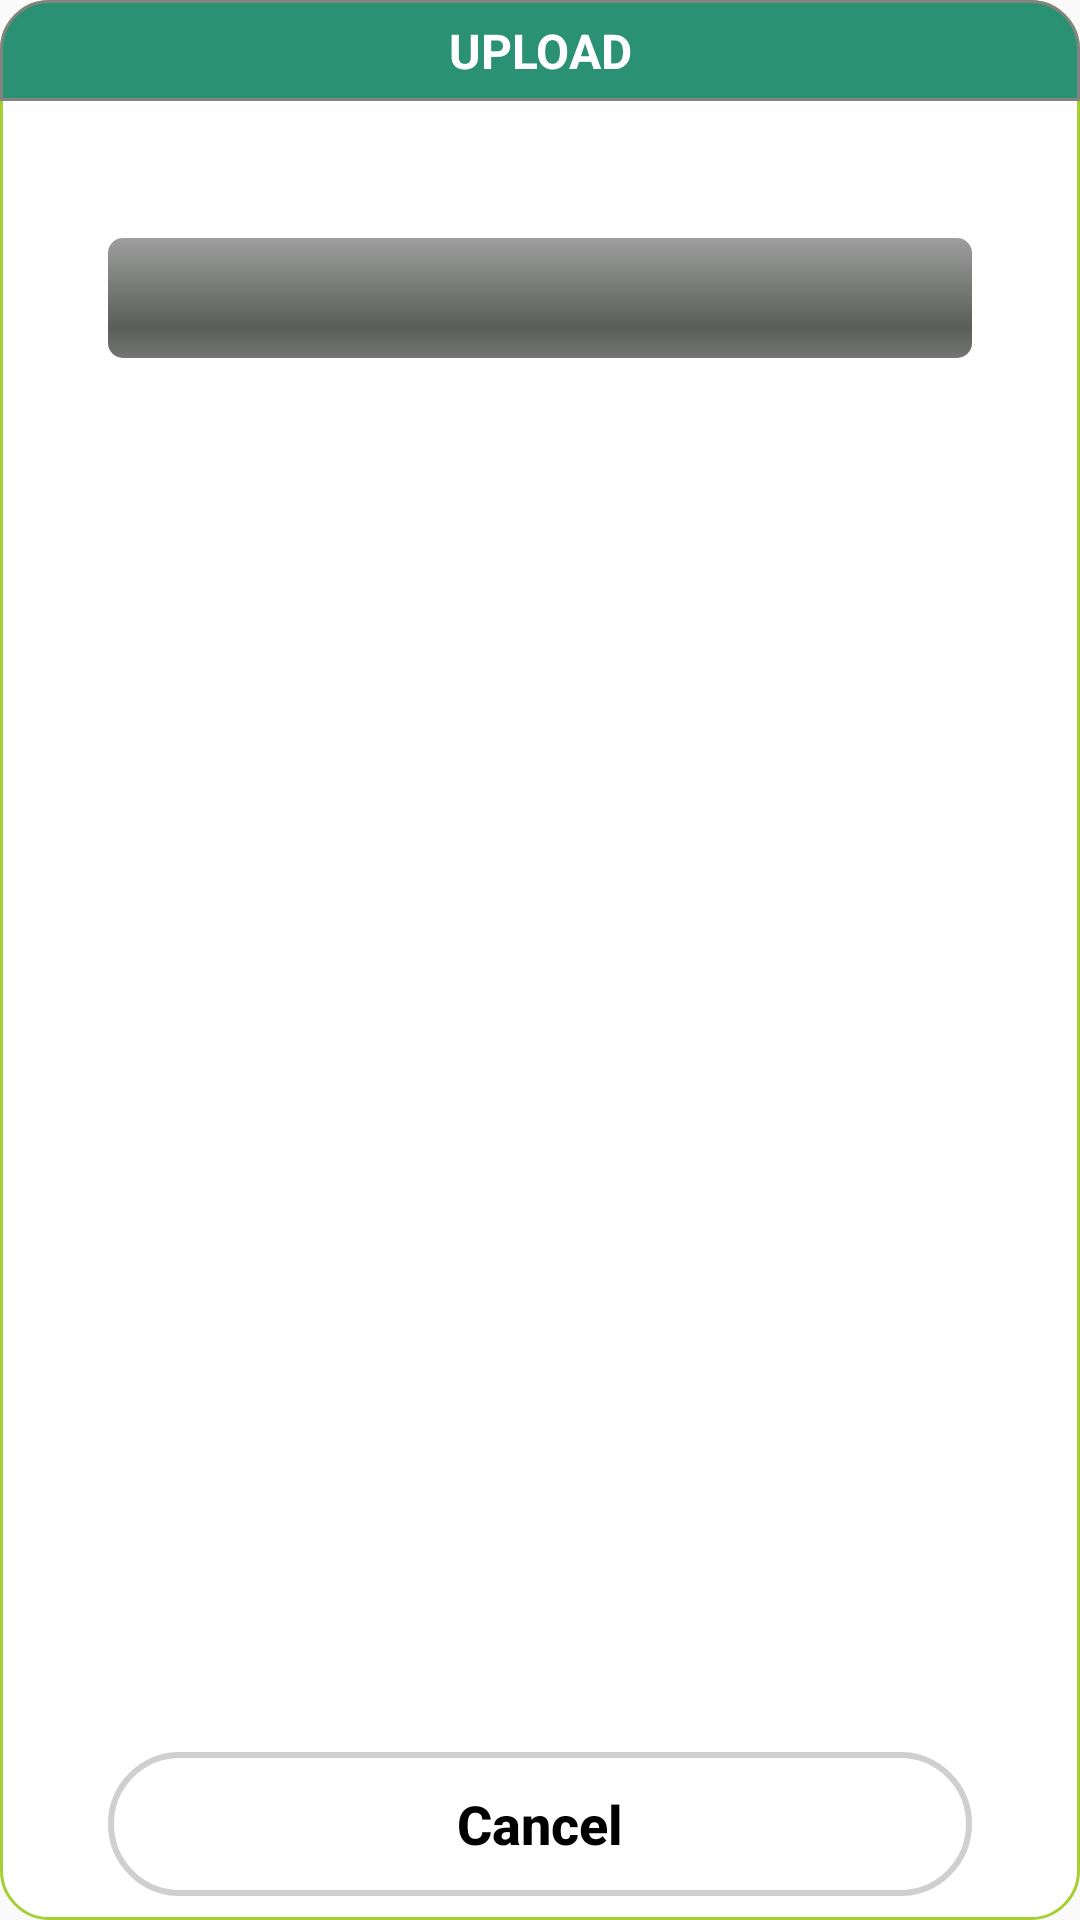

This screen was rendered from an Android layout file. Write that file and the resources it references.
<!-- AndroidManifest.xml: application theme AppTheme -->
<!-- res/layout/dialog_progress_upload_image.xml -->
<?xml version="1.0" encoding="utf-8"?>
<androidx.constraintlayout.widget.ConstraintLayout
    xmlns:tools="http://schemas.android.com/tools"
    xmlns:app="http://schemas.android.com/apk/res-auto"
    xmlns:android="http://schemas.android.com/apk/res/android"
    android:layout_width="match_parent"
    android:layout_height="200dp"
    android:layout_margin="@dimen/spacer_margin"
    android:background="@drawable/dialog_base_white"
    android:paddingBottom="@dimen/dialog_base_padding_small">
    <androidx.appcompat.widget.AppCompatTextView
        android:id="@+id/txt_header"
        android:layout_width="match_parent"
        android:layout_height="wrap_content"
        android:text="@string/upload"
        android:gravity="center"
        android:textColor="@color/WHITE"
        android:textStyle="bold"
        android:textAllCaps="true"
        android:textSize="@dimen/txt_header_text_size"
        android:padding="@dimen/spacer_padding"
        android:background="@drawable/rounded_top_colormain"
        app:layout_constraintStart_toStartOf="parent"
        app:layout_constraintEnd_toEndOf="parent"
        app:layout_constraintTop_toTopOf="parent"/>

    <androidx.appcompat.widget.AppCompatTextView
        android:id="@+id/txt_download_progress"
        android:layout_width="0dp"
        android:layout_height="wrap_content"
        android:textColor="@color/DIM_GREY"
        android:textSize="16sp"
        android:gravity="center"
        android:padding="@dimen/spacer_padding"
        tools:text="1/1"
        app:layout_constraintStart_toEndOf="@id/guideline_vertical_start"
        app:layout_constraintEnd_toStartOf="@id/guideline_vertical_end"
        app:layout_constraintTop_toBottomOf="@id/txt_header"/>

    <ProgressBar
        android:id="@+id/progress_bar_loading"
        style="@android:style/Widget.ProgressBar.Horizontal"
        android:layout_width="0dp"
        android:layout_height="@dimen/bar_diagnosis_analyze_all_layout_height"
        android:layout_marginTop="@dimen/bar_diagnosis_analyze_all_margin_top"
        android:max="100"
        android:progress="0"
        android:progressTint="@color/GREEN"
        app:layout_constraintStart_toEndOf="@id/guideline_vertical_start"
        app:layout_constraintEnd_toStartOf="@id/guideline_vertical_end"
        app:layout_constraintTop_toBottomOf="@id/txt_download_progress"/>

    <androidx.appcompat.widget.AppCompatTextView
        android:id="@+id/txt_upload_progress_text"
        android:layout_width="0dp"
        android:layout_height="0dp"
        android:textColor="@color/WHITE"
        android:gravity="center"
        android:textSize="16sp"
        tools:text="1/100"
        app:layout_constraintStart_toStartOf="@id/progress_bar_loading"
        app:layout_constraintEnd_toEndOf="@id/progress_bar_loading"
        app:layout_constraintTop_toTopOf="@id/progress_bar_loading"
        app:layout_constraintBottom_toBottomOf="@id/progress_bar_loading"/>

    <androidx.appcompat.widget.AppCompatButton
        android:id="@+id/btn_upload_cancel"
        style="@style/buttonWhite"
        android:layout_width="0dp"
        android:layout_height="wrap_content"
        android:text="@string/cancel_btn"
        android:padding="@dimen/spacer_padding"
        android:layout_marginTop="@dimen/bar_diagnosis_analyze_all_margin_top"
        app:layout_constraintStart_toEndOf="@id/guideline_vertical_start"
        app:layout_constraintEnd_toStartOf="@id/guideline_vertical_end"
        app:layout_constraintBottom_toBottomOf="parent"/>

    <androidx.constraintlayout.widget.Guideline
        android:id="@+id/guideline_vertical_start"
        android:layout_width="wrap_content"
        android:layout_height="wrap_content"
        android:orientation="vertical"
        app:layout_constraintGuide_percent="0.10"/>
    <androidx.constraintlayout.widget.Guideline
        android:id="@+id/guideline_vertical_end"
        android:layout_width="wrap_content"
        android:layout_height="wrap_content"
        android:orientation="vertical"
        app:layout_constraintGuide_percent="0.90"/>
</androidx.constraintlayout.widget.ConstraintLayout>
<!-- resources referenced by this layout -->
<resources>
  <color name="DIM_GREY">#696969</color>
  <color name="GREEN">#426418</color>
  <color name="WHITE">#ffffff</color>
  <dimen name="bar_diagnosis_analyze_all_layout_height">40dp</dimen>
  <dimen name="bar_diagnosis_analyze_all_margin_top">12dp</dimen>
  <dimen name="dialog_base_padding_small">8dp</dimen>
  <dimen name="spacer_margin">6dp</dimen>
  <dimen name="spacer_padding">6dp</dimen>
  <dimen name="txt_header_text_size">16sp</dimen>
  <!-- drawable dialog_base_white (drawable) -->
  <?xml version="1.0" encoding="utf-8"?>
  <shape xmlns:android="http://schemas.android.com/apk/res/android"
      android:shape="rectangle">
      <solid android:color="@color/WHITE" />
      <stroke
          android:width="1dip"
          android:color="@color/LIGHT_GREEN" />
      <corners android:radius="@dimen/dialog_base_radius" />
  </shape>
  <!-- drawable rounded_top_colormain (drawable) -->
  <?xml version="1.0" encoding="utf-8"?>
  <shape xmlns:android="http://schemas.android.com/apk/res/android"
      android:shape="rectangle">
  
      <corners
          android:topLeftRadius="16dp"
          android:topRightRadius="16dp" />
  
      <solid android:color="@color/colorPrimary" />
  
      <stroke
          android:width="1dp"
          android:color="@color/GREY" />
  
  </shape>
  <string name="cancel_btn">Cancel</string>
  <string name="upload">Upload</string>
  <style name="buttonWhite">
          <item name="android:textColor">@color/BLACK</item>
          <item name="android:textSize">18sp</item>
          <item name="android:textStyle">bold</item>
          <item name="android:gravity">center</item>
          <item name="android:singleLine">true</item>
          <item name="android:textAllCaps">false</item>
          <item name="android:background">@drawable/rounded_button_white</item>
      </style>
  <style name="AppTheme" parent="Theme.AppCompat.Light.DarkActionBar">
          
          <item name="colorPrimary">@color/colorPrimary</item>
          <item name="colorPrimaryDark">@color/colorPrimaryDark</item>
          <item name="colorAccent">@color/colorAccent</item>
      </style>
  <color name="LIGHT_GREEN">#A5CF33</color>
  <dimen name="dialog_base_radius">16dp</dimen>
  <color name="colorPrimary">#2A9273</color>
  <color name="GREY">#828282</color>
  <color name="BLACK">#000000</color>
  <!-- drawable rounded_button_white (drawable) -->
  <?xml version="1.0" encoding="utf-8"?>
  <selector xmlns:android="http://schemas.android.com/apk/res/android">
      <item android:state_enabled="false">
          <shape
              android:shape="rectangle">
              <solid android:color="@color/GREY" />
              <corners android:bottomLeftRadius="64dp" android:bottomRightRadius="64dp" android:topLeftRadius="64dp" android:topRightRadius="64dp" />
              <stroke
                  android:width="2dp"
                  android:color="#30000000"/>
          </shape>
      </item>
  
      <item>
          <shape
              android:shape="rectangle">
              <solid android:color="@color/WHITE" />
              <corners android:bottomLeftRadius="64dp" android:bottomRightRadius="64dp" android:topLeftRadius="64dp" android:topRightRadius="64dp" />
              <stroke
                  android:width="2dp"
                  android:color="#30000000"/>
          </shape>
      </item>
  </selector>
  <color name="colorPrimaryDark">#01761b</color>
  <color name="colorAccent">#03DAC5</color>
</resources>
